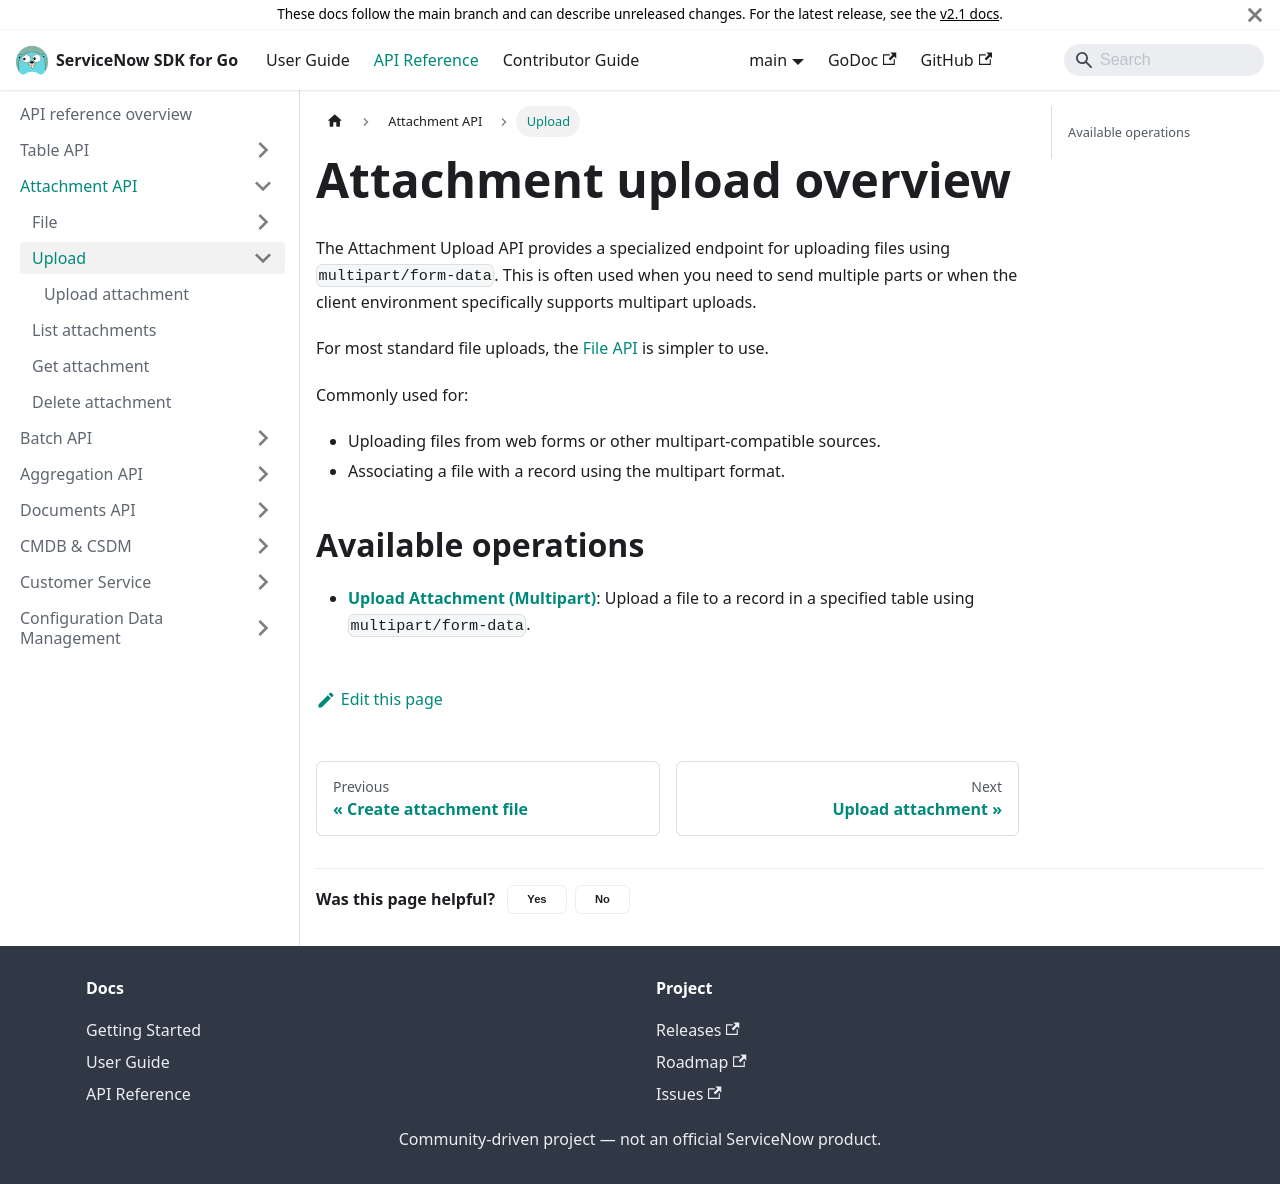

repository: michaeldcanady/servicenow-sdk-go · page: apis/attachment/upload.html · generator: docusaurus

# Attachment upload overview

The Attachment Upload API provides a specialized endpoint for uploading files using `multipart/form-data`. This is often used when you need to send multiple parts or when the client environment specifically supports multipart uploads.

For most standard file uploads, the [File API](../file/index.mdx) is simpler to use.

Commonly used for:
- Uploading files from web forms or other multipart-compatible sources.
- Associating a file with a record using the multipart format.

## Available operations

- [**Upload Attachment (Multipart)**](create.mdx): Upload a file to a record in a specified table using `multipart/form-data`.
